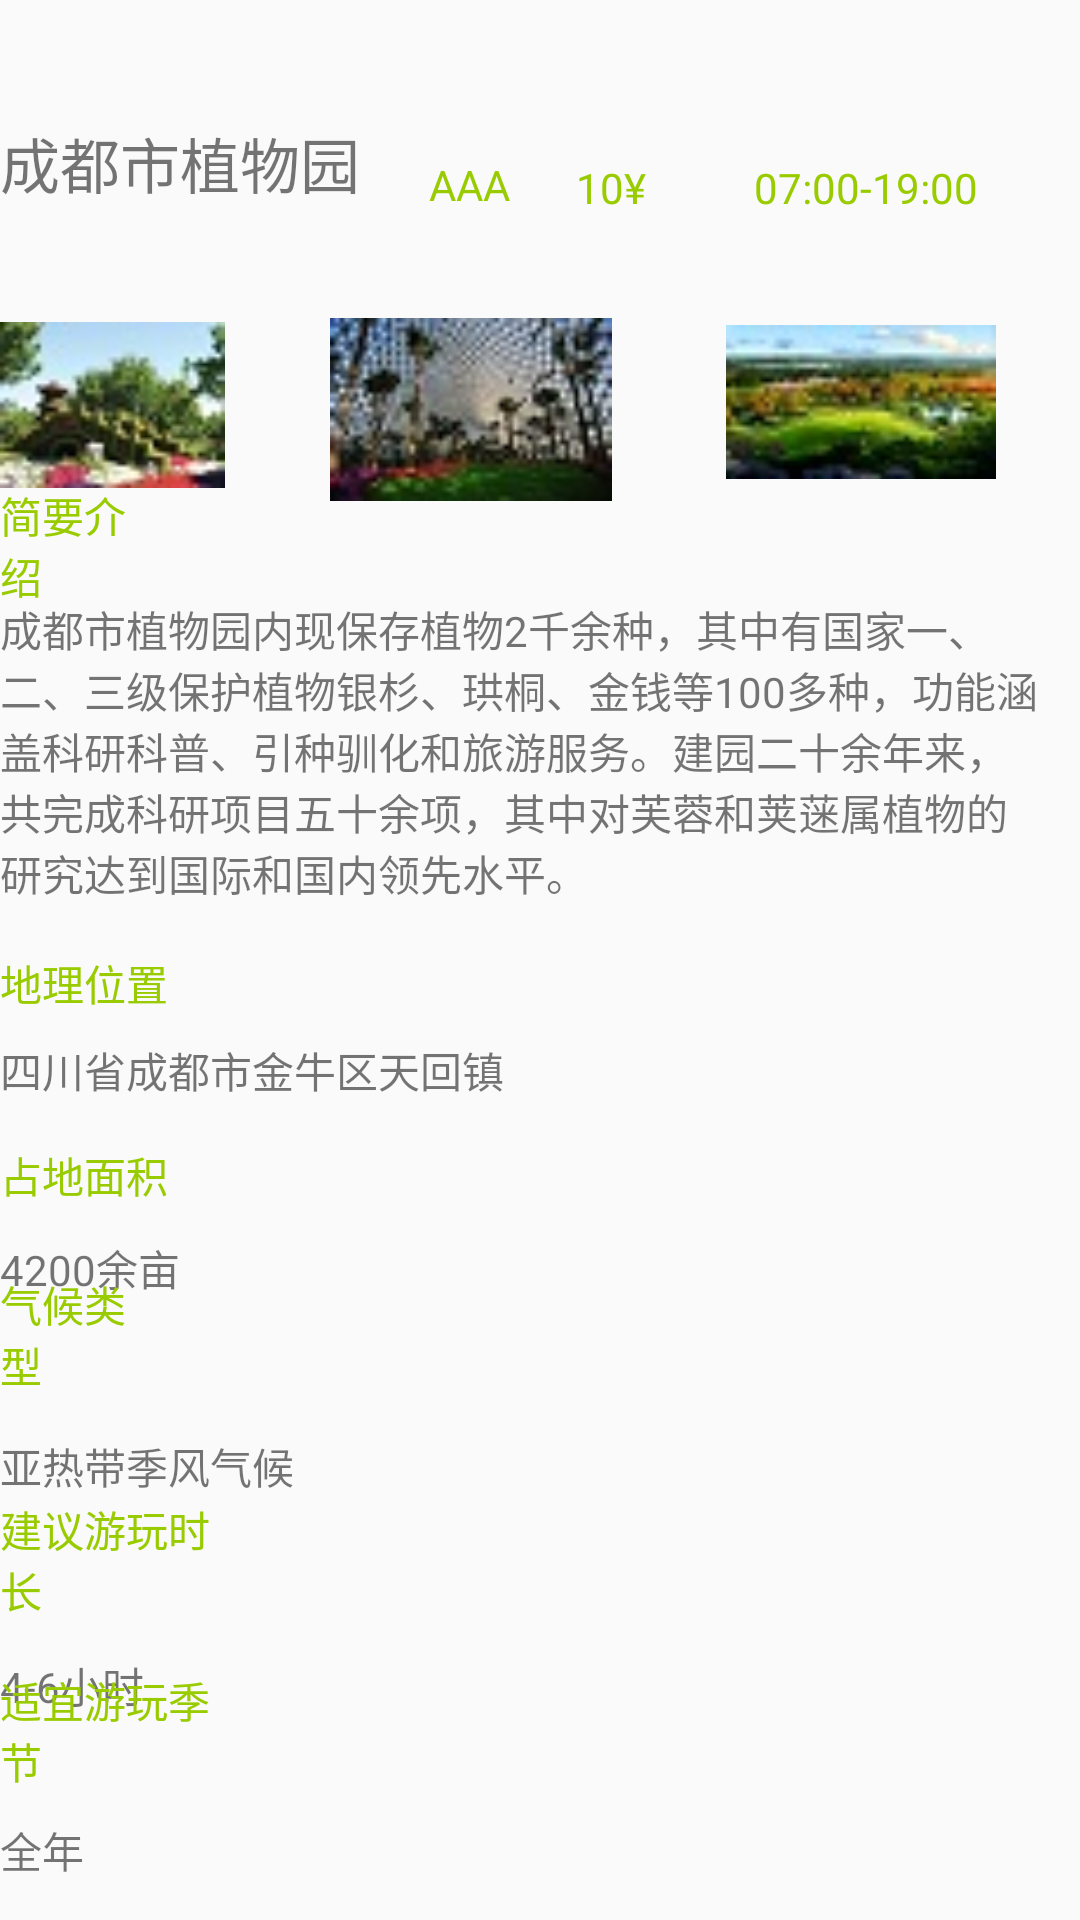

This screen was rendered from an Android layout file. Write that file and the resources it references.
<!-- AndroidManifest.xml: application theme AppTheme -->
<!-- res/layout/activity_zhiwuyuan.xml -->
<?xml version="1.0" encoding="utf-8"?>
<RelativeLayout xmlns:android="http://schemas.android.com/apk/res/android"
    xmlns:app="http://schemas.android.com/apk/res-auto"
    xmlns:tools="http://schemas.android.com/tools"
    android:layout_width="match_parent"
    android:layout_height="match_parent"
    tools:context=".ZhiwuyuanActivity">

    <TextView
        android:id="@+id/zhiwuyuan"
        android:layout_width="133dp"
        android:layout_height="wrap_content"
        android:layout_alignParentEnd="true"
        android:layout_alignParentRight="true"
        android:layout_alignParentBottom="true"
        android:layout_marginEnd="236dp"
        android:layout_marginRight="236dp"
        android:layout_marginBottom="571dp"
        android:text="成都市植物园"
        android:textSize="20dp" />

    <TextView
        android:id="@+id/classzhiwuyuan"
        android:layout_width="wrap_content"
        android:layout_height="wrap_content"
        android:layout_alignParentEnd="true"
        android:layout_alignParentRight="true"
        android:layout_alignParentBottom="true"
        android:layout_marginEnd="190dp"
        android:layout_marginRight="190dp"
        android:layout_marginBottom="569dp"
        android:text="AAA"
        android:textColor="#ff99cc00" />

    <TextView
        android:id="@+id/moneyzhiwuyuan"
        android:layout_width="34dp"
        android:layout_height="wrap_content"
        android:layout_alignParentEnd="true"
        android:layout_alignParentRight="true"
        android:layout_alignParentBottom="true"
        android:layout_marginEnd="134dp"
        android:layout_marginRight="134dp"
        android:layout_marginBottom="568dp"
        android:text="10¥"
        android:textColor="#ff99cc00" />

    <TextView
        android:id="@+id/timezhiwuyuan"
        android:layout_width="wrap_content"
        android:layout_height="wrap_content"
        android:layout_alignParentEnd="true"
        android:layout_alignParentRight="true"
        android:layout_alignParentBottom="true"
        android:layout_marginEnd="34dp"
        android:layout_marginRight="34dp"
        android:layout_marginBottom="568dp"
        android:text=" 07:00-19:00"
        android:textColor="#ff99cc00" />


    <TextView
        android:id="@+id/introsanshenghuaxiang"
        android:layout_width="wrap_content"
        android:layout_height="wrap_content"
        android:layout_alignParentEnd="true"
        android:layout_alignParentRight="true"
        android:layout_alignParentBottom="true"
        android:layout_marginEnd="312dp"
        android:layout_marginRight="312dp"
        android:layout_marginBottom="438dp"
        android:text="简要介绍"
        android:textColor="#ff99cc00" />

    <TextView
        android:id="@+id/introtextzhiwuyuan"
        android:layout_width="357dp"
        android:layout_height="wrap_content"
        android:layout_alignParentEnd="true"
        android:layout_alignParentRight="true"
        android:layout_alignParentBottom="true"
        android:layout_marginEnd="11dp"
        android:layout_marginRight="11dp"
        android:layout_marginBottom="339dp"
        android:text="成都市植物园内现保存植物2千余种，其中有国家一、二、三级保护植物银杉、珙桐、金钱等100多种，功能涵盖科研科普、引种驯化和旅游服务。建园二十余年来，共完成科研项目五十余项，其中对芙蓉和荚蒾属植物的研究达到国际和国内领先水平。" />

    <ImageView
        android:id="@+id/imagezhiwuyuan1"
        android:layout_width="83dp"
        android:layout_height="104dp"
        android:layout_alignParentEnd="true"
        android:layout_alignParentRight="true"
        android:layout_alignParentBottom="true"
        android:layout_marginEnd="285dp"
        android:layout_marginRight="285dp"
        android:layout_marginBottom="453dp"
        app:srcCompat="@drawable/zhiwuyuan1" />

    <ImageView
        android:id="@+id/imagezhiwuyuan2"
        android:layout_width="90dp"
        android:layout_height="56dp"
        android:layout_alignParentEnd="true"
        android:layout_alignParentRight="true"
        android:layout_alignParentBottom="true"
        android:layout_marginEnd="28dp"
        android:layout_marginRight="28dp"
        android:layout_marginBottom="478dp"
        app:srcCompat="@drawable/zhiwuyuan2" />

    <ImageView
        android:id="@+id/imagezhiwuyuan3"
        android:layout_width="96dp"
        android:layout_height="61dp"
        android:layout_alignParentEnd="true"
        android:layout_alignParentRight="true"
        android:layout_alignParentBottom="true"
        android:layout_marginEnd="155dp"
        android:layout_marginRight="155dp"
        android:layout_marginBottom="473dp"
        app:srcCompat="@drawable/zhiwuyuan3" />

    <TextView
        android:id="@+id/wherezhiwuyuan"
        android:layout_width="76dp"
        android:layout_height="wrap_content"
        android:layout_alignParentEnd="true"
        android:layout_alignParentRight="true"
        android:layout_alignParentBottom="true"
        android:layout_marginEnd="291dp"
        android:layout_marginRight="291dp"
        android:layout_marginBottom="302dp"
        android:text="地理位置"
        android:textColor="#ff99cc00" />

    <TextView
        android:id="@+id/wheretextzhiwuyuan"
        android:layout_width="221dp"
        android:layout_height="wrap_content"
        android:layout_alignParentEnd="true"
        android:layout_alignParentRight="true"
        android:layout_alignParentBottom="true"
        android:layout_marginEnd="145dp"
        android:layout_marginRight="145dp"
        android:layout_marginBottom="273dp"
        android:text="四川省成都市金牛区天回镇" />

    <TextView
        android:id="@+id/areazhiwuyuan"
        android:layout_width="76dp"
        android:layout_height="wrap_content"
        android:layout_alignParentEnd="true"
        android:layout_alignParentRight="true"
        android:layout_alignParentBottom="true"
        android:layout_marginEnd="290dp"
        android:layout_marginRight="290dp"
        android:layout_marginBottom="238dp"
        android:text="占地面积"
        android:textColor="#ff99cc00" />

    <TextView
        android:id="@+id/areatextzhiwuyuan"
        android:layout_width="221dp"
        android:layout_height="wrap_content"
        android:layout_alignParentEnd="true"
        android:layout_alignParentRight="true"
        android:layout_alignParentBottom="true"
        android:layout_marginEnd="148dp"
        android:layout_marginRight="148dp"
        android:layout_marginBottom="207dp"
        android:text="4200余亩" />

    <TextView
        android:id="@+id/weatherzhiwuyuan"
        android:layout_width="wrap_content"
        android:layout_height="wrap_content"
        android:layout_alignParentEnd="true"
        android:layout_alignParentRight="true"
        android:layout_alignParentBottom="true"
        android:layout_marginEnd="310dp"
        android:layout_marginRight="310dp"
        android:layout_marginBottom="175dp"
        android:text="气候类型"
        android:textColor="#ff99cc00" />

    <TextView
        android:id="@+id/weathertextzhiwuyuan"
        android:layout_width="359dp"
        android:layout_height="wrap_content"
        android:layout_alignParentEnd="true"
        android:layout_alignParentRight="true"
        android:layout_alignParentBottom="true"
        android:layout_marginEnd="9dp"
        android:layout_marginRight="9dp"
        android:layout_marginBottom="141dp"
        android:text="亚热带季风气候" />

    <TextView
        android:id="@+id/hourzhiwuyuan"
        android:layout_width="wrap_content"
        android:layout_height="wrap_content"
        android:layout_alignParentEnd="true"
        android:layout_alignParentRight="true"
        android:layout_alignParentBottom="true"
        android:layout_marginEnd="283dp"
        android:layout_marginRight="283dp"
        android:layout_marginBottom="100dp"
        android:text="建议游玩时长"
        android:textColor="#ff99cc00" />

    <TextView
        android:id="@+id/hourtextzhiwuyuan"
        android:layout_width="133dp"
        android:layout_height="wrap_content"
        android:layout_alignParentEnd="true"
        android:layout_alignParentRight="true"
        android:layout_alignParentBottom="true"
        android:layout_marginEnd="236dp"
        android:layout_marginRight="236dp"
        android:layout_marginBottom="68dp"
        android:text="4-6小时" />

    <TextView
        android:id="@+id/seasonsanshenghuaxiang"
        android:layout_width="wrap_content"
        android:layout_height="wrap_content"
        android:layout_alignParentEnd="true"
        android:layout_alignParentRight="true"
        android:layout_alignParentBottom="true"
        android:layout_marginEnd="284dp"
        android:layout_marginRight="284dp"
        android:layout_marginBottom="43dp"
        android:text="适宜游玩季节"
        android:textColor="#ff99cc00" />

    <TextView
        android:id="@+id/seasontextzhiwuyuan"
        android:layout_width="133dp"
        android:layout_height="wrap_content"
        android:layout_alignParentEnd="true"
        android:layout_alignParentRight="true"
        android:layout_alignParentBottom="true"
        android:layout_marginEnd="236dp"
        android:layout_marginRight="236dp"
        android:layout_marginBottom="13dp"
        android:text="全年" />

</RelativeLayout>
<!-- resources referenced by this layout -->
<resources>
  <!-- drawable zhiwuyuan1: jpg bitmap (drawable, 2611 bytes) -->
  <!-- drawable zhiwuyuan2: jpg bitmap (drawable, 2086 bytes) -->
  <!-- drawable zhiwuyuan3: jpg bitmap (drawable, 2801 bytes) -->
  <style name="AppTheme" parent="Theme.AppCompat.Light.DarkActionBar">
          
          <item name="colorPrimary">@color/colorPrimary</item>
          <item name="colorPrimaryDark">@color/colorPrimaryDark</item>
          <item name="colorAccent">@color/colorAccent</item>
      </style>
  <!-- not gathered from this repository: default colours our renderer supplied (Android Studio template values) -->
  <color name="colorPrimary">#FF6200EE</color>
  <color name="colorPrimaryDark">#FF3700B3</color>
  <color name="colorAccent">#FF03DAC5</color>
</resources>
